5-way image classification set "skindata-2" from GitHub (Deepchavan1/skin-cancer); label vocabulary: akiec, bcc, bkl, mel, vasc.

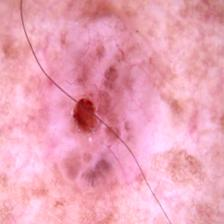
Label: bcc

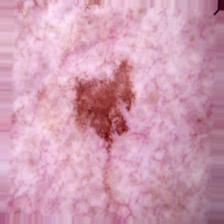
Label: bkl

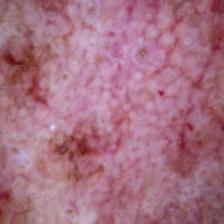
Label: akiec

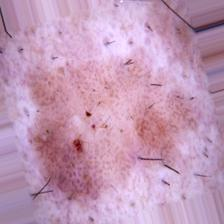
Label: bkl

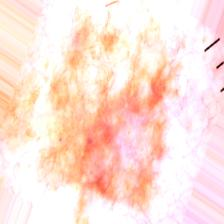
Label: mel

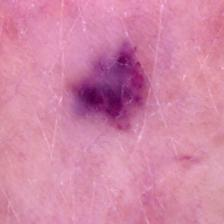
Label: vasc
